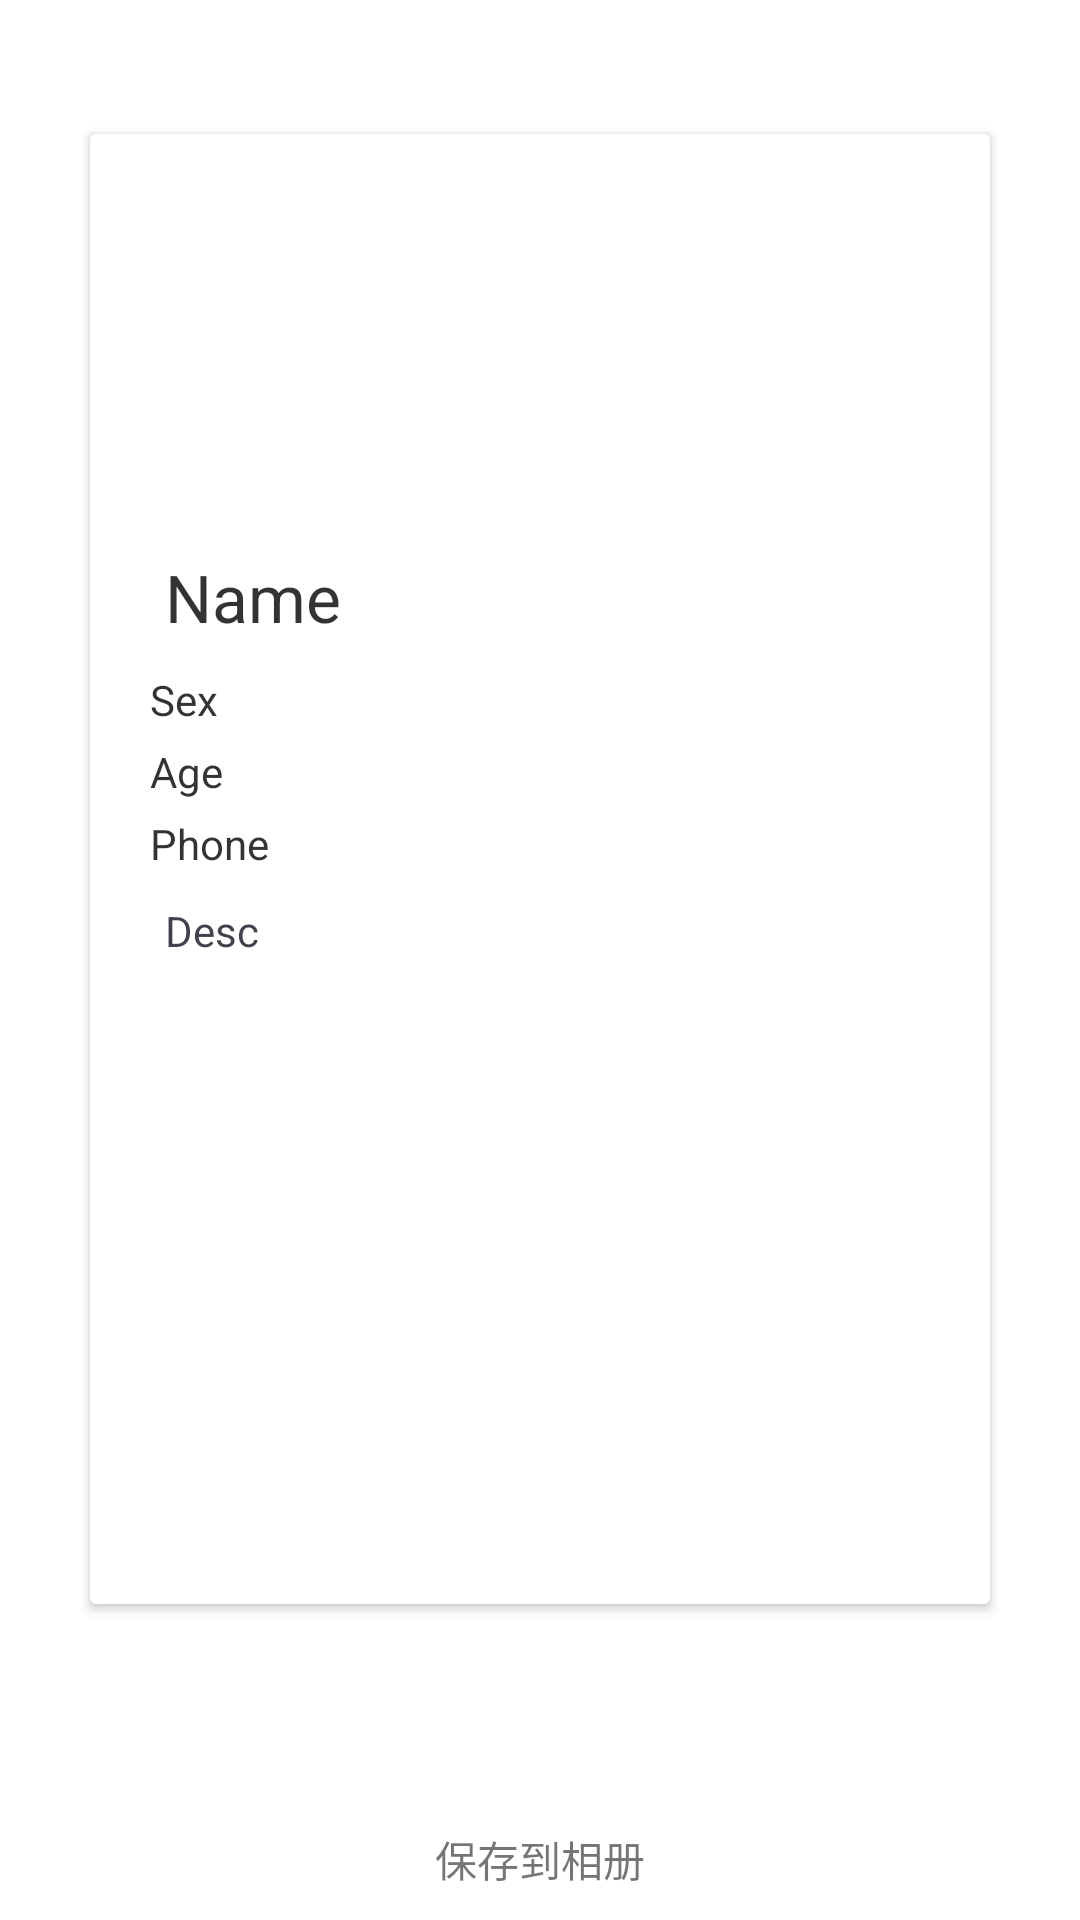

The Android layout XML behind this screen, and the referenced resources:
<!-- AndroidManifest.xml: application theme Theme.Meet -->
<!-- res/layout/activity_share_image.xml -->
<?xml version="1.0" encoding="utf-8"?>
<LinearLayout xmlns:android="http://schemas.android.com/apk/res/android"
    android:layout_width="match_parent"
    android:layout_height="match_parent"
    android:orientation="vertical">

    <LinearLayout
        android:gravity="center"
        android:orientation="vertical"
        android:layout_width="match_parent"
        android:layout_height="match_parent">

        <LinearLayout
            android:gravity="center"
            android:layout_width="match_parent"
            android:layout_height="0dp"
            android:layout_weight="1"
            android:orientation="vertical">

            <androidx.cardview.widget.CardView
                android:layout_width="wrap_content"
                android:layout_height="wrap_content">

                <LinearLayout
                    android:id="@+id/ll_content"
                    android:layout_width="wrap_content"
                    android:layout_height="wrap_content"
                    android:background="@android:color/white"
                    android:orientation="vertical">

                    <RelativeLayout
                        android:layout_width="300dp"
                        android:layout_height="300dp">

                        <ImageView
                            android:id="@+id/iv_photo"
                            android:layout_width="match_parent"
                            android:layout_height="match_parent"
                            android:layout_centerInParent="true"
                            android:scaleType="fitXY"
                            android:src="@mipmap/meet" />

                        <LinearLayout
                            android:layout_width="match_parent"
                            android:layout_height="wrap_content"
                            android:layout_alignParentBottom="true"
                            android:orientation="vertical"
                            android:padding="20dp">

                            <TextView
                                android:id="@+id/tv_name"
                                android:layout_width="wrap_content"
                                android:layout_height="wrap_content"
                                android:alpha="0.8"
                                android:padding="5dp"
                                android:text="Name"
                                android:textColor="@color/black"
                                android:textSize="22sp" />

                            <TextView
                                android:id="@+id/tv_sex"
                                android:layout_width="wrap_content"
                                android:layout_height="wrap_content"
                                android:layout_marginTop="5dp"
                                android:alpha="0.8"
                                android:text="Sex"
                                android:textColor="@color/black" />

                            <TextView
                                android:id="@+id/tv_age"
                                android:layout_width="wrap_content"
                                android:layout_height="wrap_content"
                                android:layout_marginTop="5dp"
                                android:alpha="0.8"
                                android:text="Age"
                                android:textColor="@color/black" />

                            <TextView
                                android:id="@+id/tv_phone"
                                android:layout_width="wrap_content"
                                android:layout_height="wrap_content"
                                android:layout_marginTop="5dp"
                                android:alpha="0.8"
                                android:text="Phone"
                                android:textColor="@color/black" />

                            <TextView
                                android:id="@+id/tv_desc"
                                android:layout_width="wrap_content"
                                android:layout_height="wrap_content"
                                android:layout_marginTop="5dp"
                                android:alpha="0.8"
                                android:padding="5dp"
                                android:text="Desc"
                                android:textColor="@color/color_star_bg" />

                        </LinearLayout>

                    </RelativeLayout>

                    <LinearLayout
                        android:layout_width="match_parent"
                        android:layout_height="0dp"
                        android:layout_weight="1"
                        android:gravity="center"
                        android:orientation="vertical">

                        <ImageView
                            android:layout_margin="20dp"
                            android:id="@+id/iv_qrcode"
                            android:layout_width="150dp"
                            android:layout_height="150dp" />

                    </LinearLayout>

                </LinearLayout>

            </androidx.cardview.widget.CardView>

        </LinearLayout>

        <LinearLayout
            android:id="@+id/ll_download"
            android:layout_width="wrap_content"
            android:layout_height="wrap_content"
            android:layout_marginTop="20dp"
            android:gravity="center"
            android:orientation="vertical">

            <ImageView
                android:layout_width="wrap_content"
                android:layout_height="wrap_content"
                android:src="@drawable/img_download" />

            <TextView
                android:layout_width="wrap_content"
                android:layout_height="wrap_content"
                android:layout_marginTop="10dp"
                android:layout_marginBottom="10dp"
                android:text="保存到相册" />

        </LinearLayout>

    </LinearLayout>





</LinearLayout>
<!-- resources referenced by this layout -->
<resources>
  <color name="black">#FF000000</color>
  <color name="color_star_bg">#12121F</color>
  <style name="Theme.Meet" parent="Theme.MaterialComponents.DayNight.DarkActionBar">
          
          <item name="colorPrimary">#1296db</item>
          <item name="colorPrimaryVariant">@color/purple_700</item>
          <item name="colorOnPrimary">@color/white</item>
          <item name="colorPrimaryDark">#1296db</item>
          <item name="colorAccent">#1296db</item>
          
          <item name="colorSecondary">@color/teal_200</item>
          <item name="colorSecondaryVariant">@color/teal_700</item>
          <item name="colorOnSecondary">@color/black</item>
          
          <item name="android:statusBarColor" tools:targetApi="l">#1296db</item>
          
      </style>
  <color name="purple_700">#FF3700B3</color>
  <color name="white">#FFFFFFFF</color>
  <color name="teal_200">#FF03DAC5</color>
  <color name="teal_700">#FF018786</color>
</resources>
